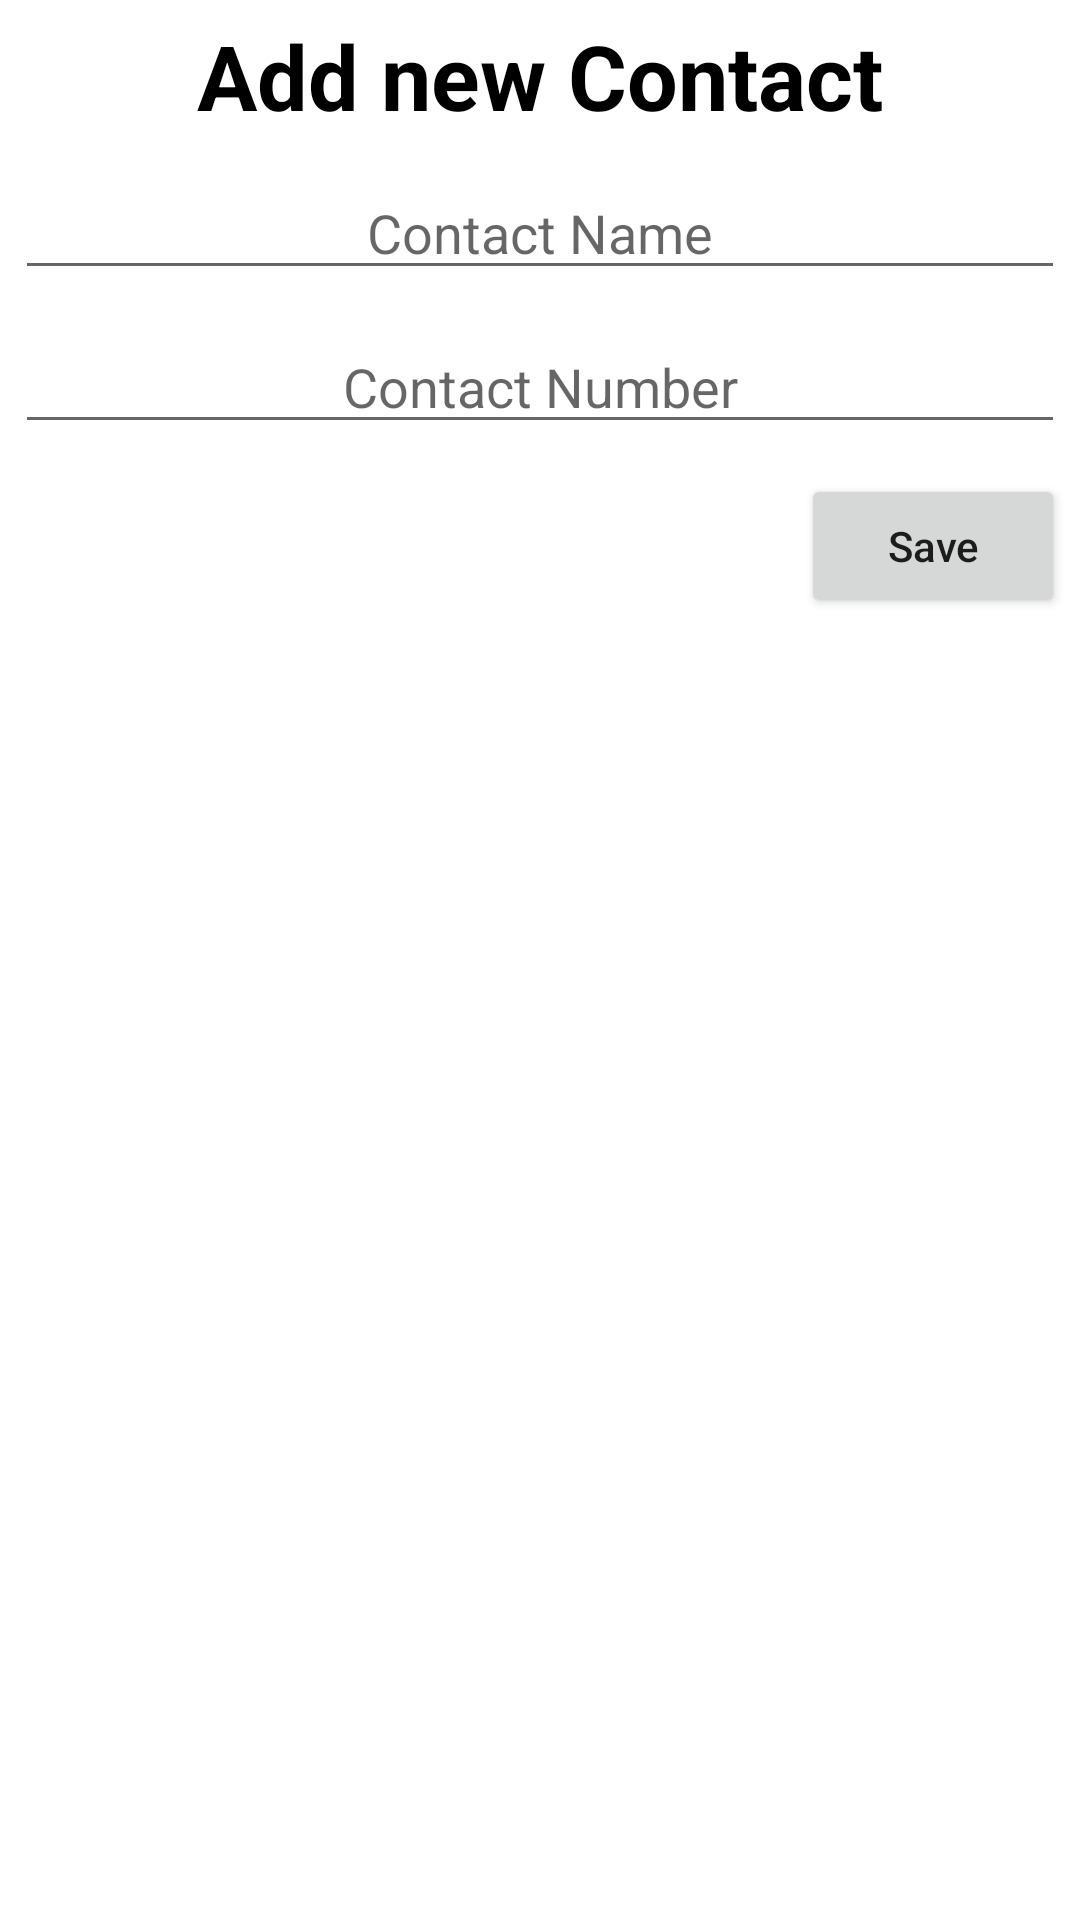

Here is an Android app screen rendered from its layout file. Give the layout XML and the strings, colors and styles it references.
<!-- AndroidManifest.xml: application theme Theme.StyleTheme -->
<!-- res/layout/add_update_layout.xml -->
<?xml version="1.0" encoding="utf-8"?>
<LinearLayout xmlns:android="http://schemas.android.com/apk/res/android"
    android:layout_width="match_parent"
    android:layout_height="match_parent"
    android:orientation="vertical">

    <TextView
        android:id="@+id/titleId"
        android:layout_width="match_parent"
        android:layout_height="wrap_content"
        android:layout_margin="5dp"
        android:gravity="center"
        android:text="Add new Contact"
        android:textColor="@color/black"
        android:textSize="30dp"
        android:textStyle="bold" />

    <EditText
        android:id="@+id/et_contactName"
        android:layout_width="match_parent"
        android:layout_height="wrap_content"
        android:layout_margin="5dp"
        android:gravity="center"
        android:hint="Contact Name" />

    <EditText
        android:id="@+id/et_contactNumber"
        android:layout_width="match_parent"
        android:layout_height="wrap_content"
        android:layout_margin="5dp"
        android:gravity="center"
        android:inputType="number"
        android:hint="Contact Number" />

    <Button
        android:id="@+id/savebtn"
        android:layout_width="wrap_content"
        android:layout_height="wrap_content"
        android:layout_gravity="end"
        android:layout_margin="5dp"
        android:text="Save"
        android:textAllCaps="false" />

</LinearLayout>
<!-- resources referenced by this layout -->
<resources>
  <style name="Theme.StyleTheme" parent="Theme.MaterialComponents.DayNight.DarkActionBar">
          
          <item name="colorPrimary">@color/purple_500</item>
          <item name="colorPrimaryVariant">@color/purple_700</item>
          <item name="colorOnPrimary">@color/white</item>
          
          <item name="colorSecondary">@color/teal_200</item>
          <item name="colorSecondaryVariant">@color/teal_700</item>
          <item name="colorOnSecondary">@color/black</item>
          
          <item name="android:statusBarColor">?attr/colorPrimaryVariant</item>
          
      </style>
  <!-- not gathered from this repository: default colours our renderer supplied (Android Studio template values) -->
  <color name="purple_500">#FF6200EE</color>
  <color name="purple_700">#FF3700B3</color>
  <color name="teal_200">#FF03DAC5</color>
  <color name="teal_700">#FF018786</color>
  <color name="black">#FF000000</color>
  <color name="white">#FFFFFFFF</color>
</resources>
